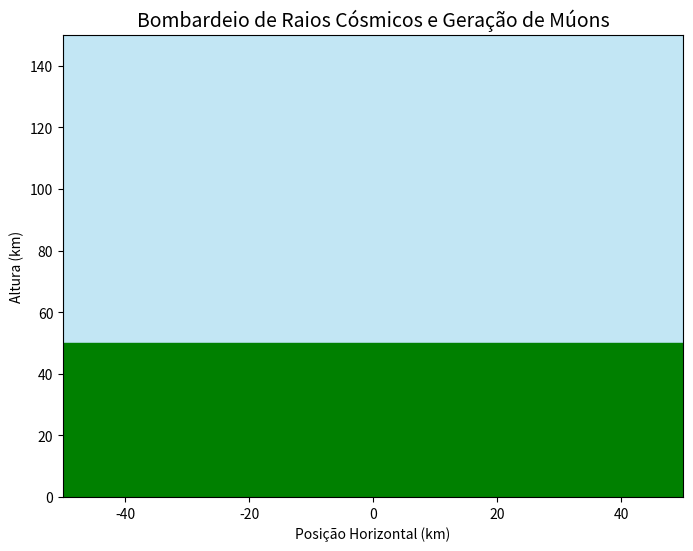

This figure's Python source:
import numpy as np
import matplotlib.pyplot as plt
from matplotlib.animation import FuncAnimation

# Configurações básicas
fig, ax = plt.subplots(figsize=(8, 6))
ax.set_xlim(-50, 50)
ax.set_ylim(0, 150)
ax.set_title("Bombardeio de Raios Cósmicos e Geração de Múons", fontsize=14)
ax.set_xlabel("Posição Horizontal (km)")
ax.set_ylabel("Altura (km)")

# Desenhando camadas da atmosfera e da Terra
atmosfera = plt.Rectangle((-50, 50), 100, 100, color='skyblue', alpha=0.5, label='Atmosfera')
terra = plt.Rectangle((-50, 0), 100, 50, color='green', label='Terra')
ax.add_patch(atmosfera)
ax.add_patch(terra)

# Dados iniciais
raios = []  # Lista para raios cósmicos
muons = []  # Lista para múons gerados
n_raios_por_minuto = 15000  # Aproximadamente 1,5x o número de múons esperados
n_frames = 100  # Número de frames
tempo_minuto = 60  # Simulação de 1 minuto em segundos
taxa_muons_por_raio = 2  # Cada raio gera 2 múons em média

# Função para atualizar os frames da animação
def update(frame):
    ax.clear()
    ax.set_xlim(-50, 50)
    ax.set_ylim(0, 150)
    ax.set_title("Bombardeio de Raios Cósmicos e Geração de Múons", fontsize=14)
    ax.set_xlabel("Posição Horizontal (km)")
    ax.set_ylabel("Altura (km)")

    # Desenhar atmosfera e Terra
    ax.add_patch(plt.Rectangle((-50, 50), 100, 100, color='skyblue', alpha=0.5, label='Atmosfera'))
    ax.add_patch(plt.Rectangle((-50, 0), 100, 50, color='green', label='Terra'))

    # Adicionar raios cósmicos
    for r in raios:
        ax.plot(r[0], r[1], color='orange', linewidth=1, label='Raio Cósmico' if frame == 0 else "")

    # Adicionar múons
    for m in muons:
        ax.plot(m[0], m[1], color='purple', linewidth=1, linestyle='--', label='Múon' if frame == 0 else "")

    # Atualizando posição dos raios
    for r in raios:
        r[1][1] -= 1  # Mover o raio para baixo
    raios[:] = [r for r in raios if r[1][1] > 50]  # Remover raios que saíram do campo de visão

    # Gerar novos raios a partir do espaço
    if frame % 2 == 0:  # Simular novos raios a cada 2 frames
        for _ in range(n_raios_por_minuto // (tempo_minuto * n_frames)):
            x_start = np.random.uniform(-50, 50)
            raios.append(([x_start, x_start], [150, 100]))

    # Gerar múons na atmosfera
    for r in raios:
        if r[1][1] <= 100:  # Quando o raio atinge a atmosfera
            for _ in range(taxa_muons_por_raio):  # Cada raio gera dois múons em média
                angle = np.random.uniform(-0.5, 0.5)  # Ângulo de dispersão
                x_start = r[0][1]
                x_end = x_start + np.tan(angle) * 100
                muons.append(([x_start, x_end], [100, 0]))
            raios.remove(r)  # Remover raio após interação

    ax.legend(loc='upper left')

# Criando a animação
ani = FuncAnimation(fig, update, frames=n_frames, interval=100)

plt.show()
